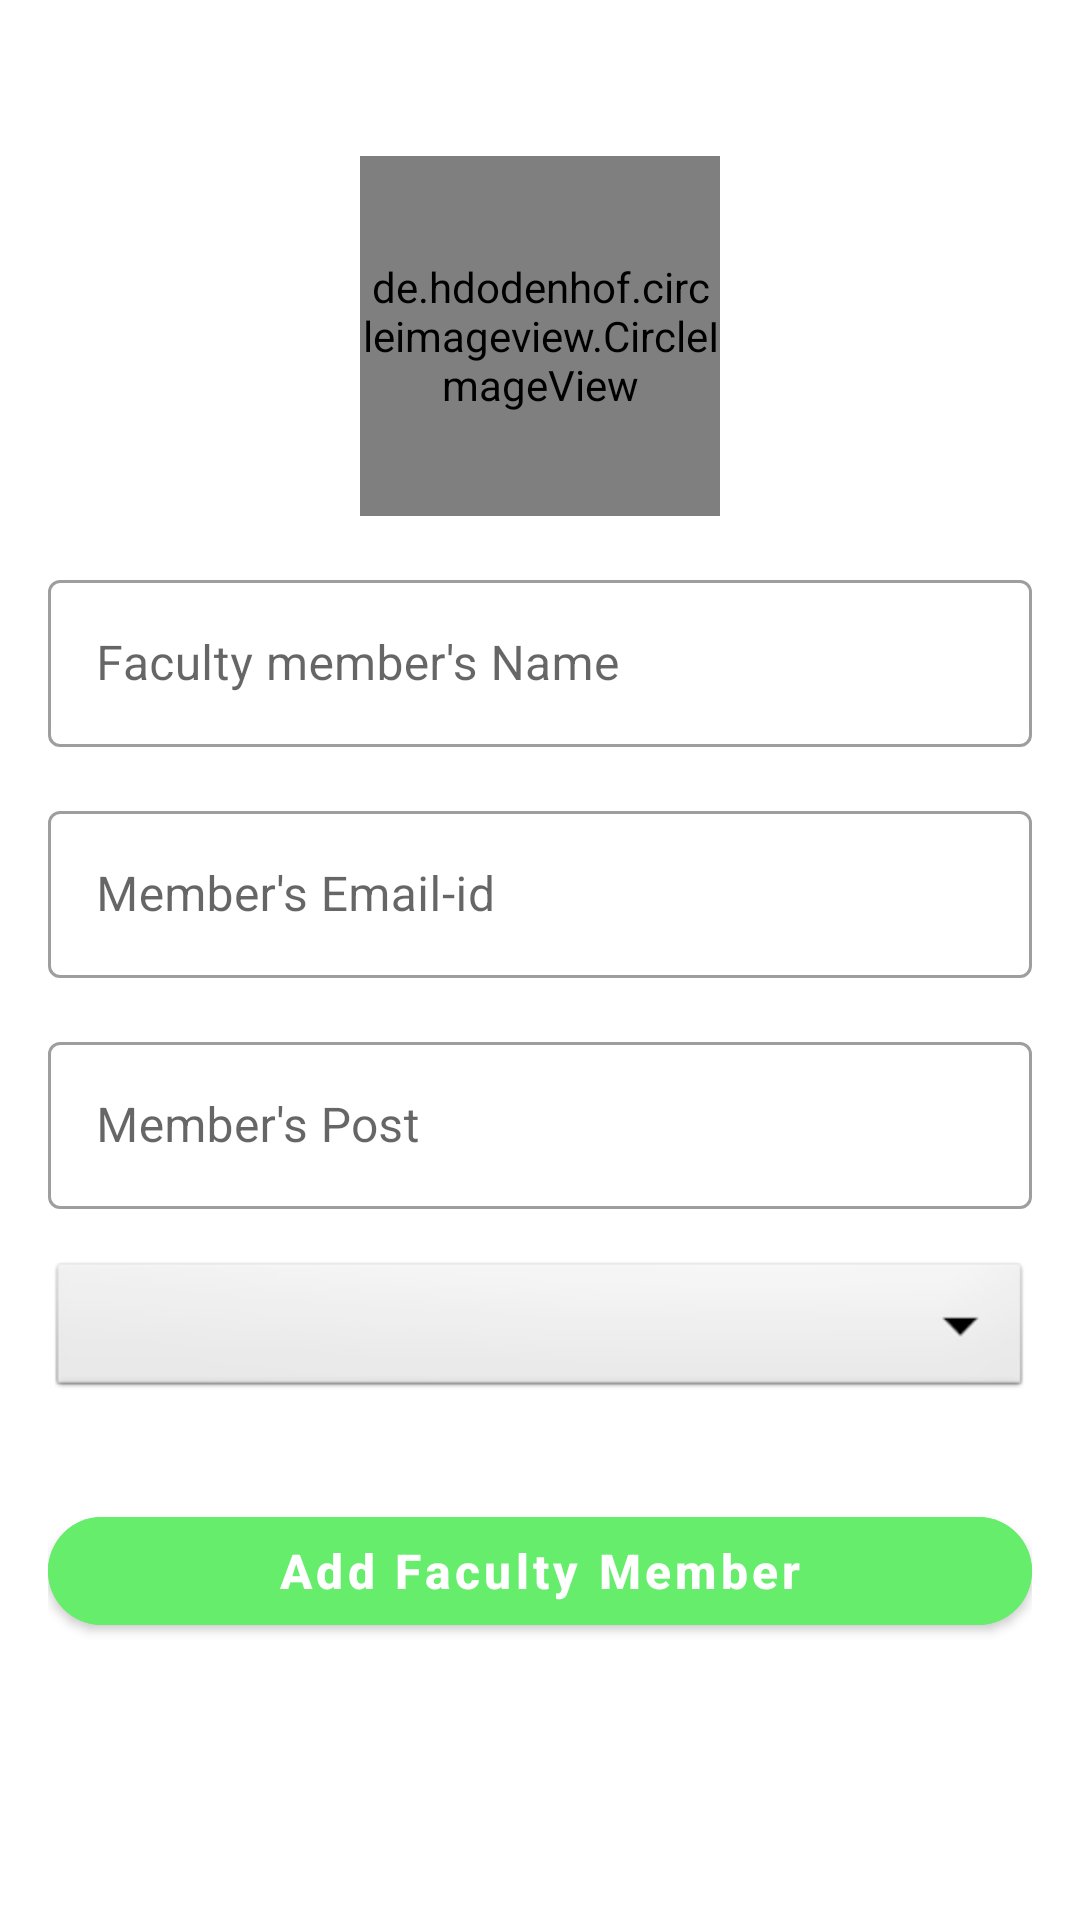

Android layout source for this screen:
<!-- AndroidManifest.xml: application theme Theme.CollegeApp -->
<!-- res/layout/activity_add_teacher.xml -->
<?xml version="1.0" encoding="utf-8"?>
<ScrollView xmlns:android="http://schemas.android.com/apk/res/android"
    xmlns:app="http://schemas.android.com/apk/res-auto"
    xmlns:tools="http://schemas.android.com/tools"
    android:layout_width="match_parent"
    android:layout_height="match_parent"
    tools:context=".admin.faculty.AddTeacher">


    <LinearLayout
        android:layout_width="match_parent"
        android:layout_height="wrap_content"
        android:orientation="vertical"
        android:padding="16dp">


        <de.hdodenhof.circleimageview.CircleImageView
            android:id="@+id/addTeacherImage"
            android:layout_width="120dp"
            android:layout_height="120dp"
            android:src="@drawable/profile"
            android:layout_gravity="center"
            android:layout_marginTop="36dp"/>
        <com.google.android.material.textfield.TextInputLayout
            style="@style/Widget.MaterialComponents.TextInputLayout.OutlinedBox"
            android:layout_width="match_parent"
            android:layout_height="match_parent"
            android:layout_marginTop="16dp">>
            <com.google.android.material.textfield.TextInputEditText
                android:id="@+id/addTeachername"
                android:layout_width="match_parent"
                android:layout_height="wrap_content"
                android:hint="Faculty member's Name"
                android:inputType="textPersonName" />
        </com.google.android.material.textfield.TextInputLayout>

        <com.google.android.material.textfield.TextInputLayout
            style="@style/Widget.MaterialComponents.TextInputLayout.OutlinedBox"
            android:layout_width="match_parent"
            android:layout_height="match_parent"
            android:layout_marginTop="16dp">>
            <com.google.android.material.textfield.TextInputEditText
                android:id="@+id/addTeacheremail"
                android:layout_width="match_parent"
                android:layout_height="wrap_content"
                android:hint="Member's Email-id"
                android:inputType="textEmailAddress" />
        </com.google.android.material.textfield.TextInputLayout>

        <com.google.android.material.textfield.TextInputLayout
            style="@style/Widget.MaterialComponents.TextInputLayout.OutlinedBox"
            android:layout_width="match_parent"
            android:layout_height="match_parent"
            android:layout_marginTop="16dp">

            <com.google.android.material.textfield.TextInputEditText
                android:id="@+id/addTeacherpost"
                android:layout_width="match_parent"
                android:layout_height="wrap_content"
                android:hint="Member's Post"
                android:inputType="textMultiLine"/>

        </com.google.android.material.textfield.TextInputLayout>
        <Spinner
            android:layout_width="match_parent"
            android:layout_height="wrap_content"
            android:id="@+id/addteachercategory"
            android:spinnerMode="dropdown"
            android:background="@android:drawable/btn_dropdown"
            android:gravity="center"
            android:layout_marginVertical="16dp"/>

        <com.google.android.material.button.MaterialButton
            android:id="@+id/addTeacherbtn"
            android:layout_width="match_parent"
            android:layout_height="wrap_content"
            android:layout_marginTop="16dp"
            android:backgroundTint="#67ED6C"
            android:text="Add Faculty Member"
            android:textAllCaps="false"
            android:textSize="16sp"
            android:textStyle="bold"
            app:cornerRadius="@android:dimen/app_icon_size" />
    </LinearLayout>
</ScrollView>
<!-- resources referenced by this layout -->
<resources>
  <style name="Theme.CollegeApp" parent="Theme.MaterialComponents.DayNight.DarkActionBar">
          
          <item name="colorPrimary">@color/teal_200</item>
          <item name="colorPrimaryVariant">@color/purple_700</item>
          <item name="colorOnPrimary">@color/white</item>
          
          <item name="colorSecondary">@color/teal_200</item>
          <item name="colorSecondaryVariant">@color/teal_700</item>
          <item name="colorOnSecondary">@color/black</item>
          
          
          <item name="android:statusBarColor" tools:targetApi="l">@android:color/holo_blue_dark</item>
          
      </style>
  <color name="teal_200">#FF03DAC5</color>
  <color name="purple_700">#FF3700B3</color>
  <color name="white">#FFFFFFFF</color>
  <color name="teal_700">#FF018786</color>
  <color name="black">#FF000000</color>
</resources>
